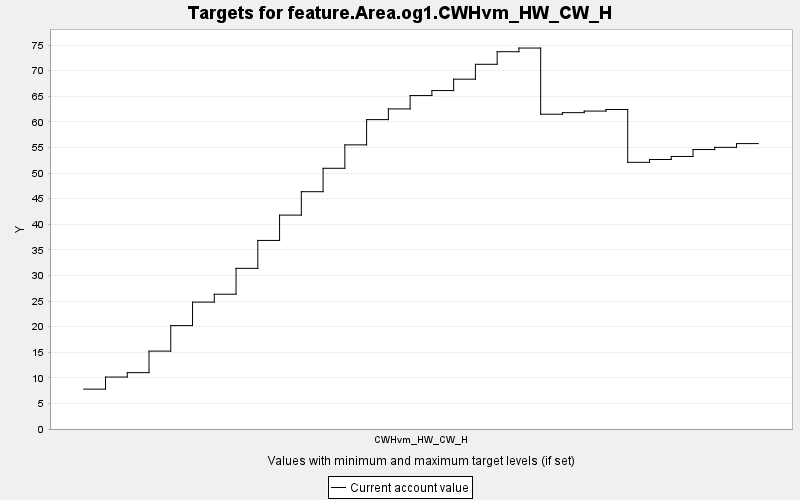

The file beside this chart, header and first rows:
TARGET, PERIOD, YEAR, PERIODWIDTH, MINIMUM, MAXIMUM, MINWEIGHT, MAXWEIGHT, CURRENT, SUMMARY
feature.Area.og1.CWHvm_HW_CW_H, 0, 0, 10.0, 0.0, 10000, 1.0, 1.0, 7.789, 0.0
feature.Area.og1.CWHvm_HW_CW_H, 1, 10, 10.0, 0.0, 10000, 1.0, 1.0, 10.15, 0.0
feature.Area.og1.CWHvm_HW_CW_H, 2, 20, 10.0, 0.0, 10000, 1.0, 1.0, 11.01, 0.0
feature.Area.og1.CWHvm_HW_CW_H, 3, 30, 10.0, 0.0, 10000, 1.0, 1.0, 15.22, 0.0
feature.Area.og1.CWHvm_HW_CW_H, 4, 40, 10.0, 0.0, 10000, 1.0, 1.0, 20.2, 0.0
feature.Area.og1.CWHvm_HW_CW_H, 5, 50, 10.0, 0.0, 10000, 1.0, 1.0, 24.79, 0.0
feature.Area.og1.CWHvm_HW_CW_H, 6, 60, 10.0, 0.0, 10000, 1.0, 1.0, 26.33, 0.0
feature.Area.og1.CWHvm_HW_CW_H, 7, 70, 10.0, 0.0, 10000, 1.0, 1.0, 31.39, 0.0
feature.Area.og1.CWHvm_HW_CW_H, 8, 80, 10.0, 0.0, 10000, 1.0, 1.0, 36.84, 0.0
feature.Area.og1.CWHvm_HW_CW_H, 9, 90, 10.0, 0.0, 10000, 1.0, 1.0, 41.79, 0.0
feature.Area.og1.CWHvm_HW_CW_H, 10, 100, 10.0, 0.0, 10000, 1.0, 1.0, 46.36, 0.0
feature.Area.og1.CWHvm_HW_CW_H, 11, 110, 10.0, 0.0, 10000, 1.0, 1.0, 50.94, 0.0
feature.Area.og1.CWHvm_HW_CW_H, 12, 120, 10.0, 0.0, 10000, 1.0, 1.0, 55.51, 0.0
feature.Area.og1.CWHvm_HW_CW_H, 13, 130, 10.0, 0.0, 10000, 1.0, 1.0, 60.45, 0.0
feature.Area.og1.CWHvm_HW_CW_H, 14, 140, 10.0, 0.0, 10000, 1.0, 1.0, 62.54, 0.0
feature.Area.og1.CWHvm_HW_CW_H, 15, 150, 10.0, 0.0, 10000, 1.0, 1.0, 65.15, 0.0
feature.Area.og1.CWHvm_HW_CW_H, 16, 160, 10.0, 0.0, 10000, 1.0, 1.0, 66.12, 0.0
feature.Area.og1.CWHvm_HW_CW_H, 17, 170, 10.0, 0.0, 10000, 1.0, 1.0, 68.35, 0.0
feature.Area.og1.CWHvm_HW_CW_H, 18, 180, 10.0, 0.0, 10000, 1.0, 1.0, 71.25, 0.0
feature.Area.og1.CWHvm_HW_CW_H, 19, 190, 10.0, 0.0, 10000, 1.0, 1.0, 73.71, 0.0
feature.Area.og1.CWHvm_HW_CW_H, 20, 200, 10.0, 0.0, 10000, 1.0, 1.0, 74.43, 0.0
feature.Area.og1.CWHvm_HW_CW_H, 21, 210, 10.0, 0.0, 10000, 1.0, 1.0, 61.5, 0.0
feature.Area.og1.CWHvm_HW_CW_H, 22, 220, 10.0, 0.0, 10000, 1.0, 1.0, 61.81, 0.0
feature.Area.og1.CWHvm_HW_CW_H, 23, 230, 10.0, 0.0, 10000, 1.0, 1.0, 62.11, 0.0
feature.Area.og1.CWHvm_HW_CW_H, 24, 240, 10.0, 0.0, 10000, 1.0, 1.0, 62.42, 0.0
feature.Area.og1.CWHvm_HW_CW_H, 25, 250, 10.0, 0.0, 10000, 1.0, 1.0, 52.1, 0.0
feature.Area.og1.CWHvm_HW_CW_H, 26, 260, 10.0, 0.0, 10000, 1.0, 1.0, 52.65, 0.0
feature.Area.og1.CWHvm_HW_CW_H, 27, 270, 10.0, 0.0, 10000, 1.0, 1.0, 53.25, 0.0
feature.Area.og1.CWHvm_HW_CW_H, 28, 280, 10.0, 0.0, 10000, 1.0, 1.0, 54.6, 0.0
feature.Area.og1.CWHvm_HW_CW_H, 29, 290, 10.0, 0.0, 10000, 1.0, 1.0, 55.03, 0.0
feature.Area.og1.CWHvm_HW_CW_H, 30, 300, 10.0, 0.0, 10000, 1.0, 1.0, 55.76, 0.0
